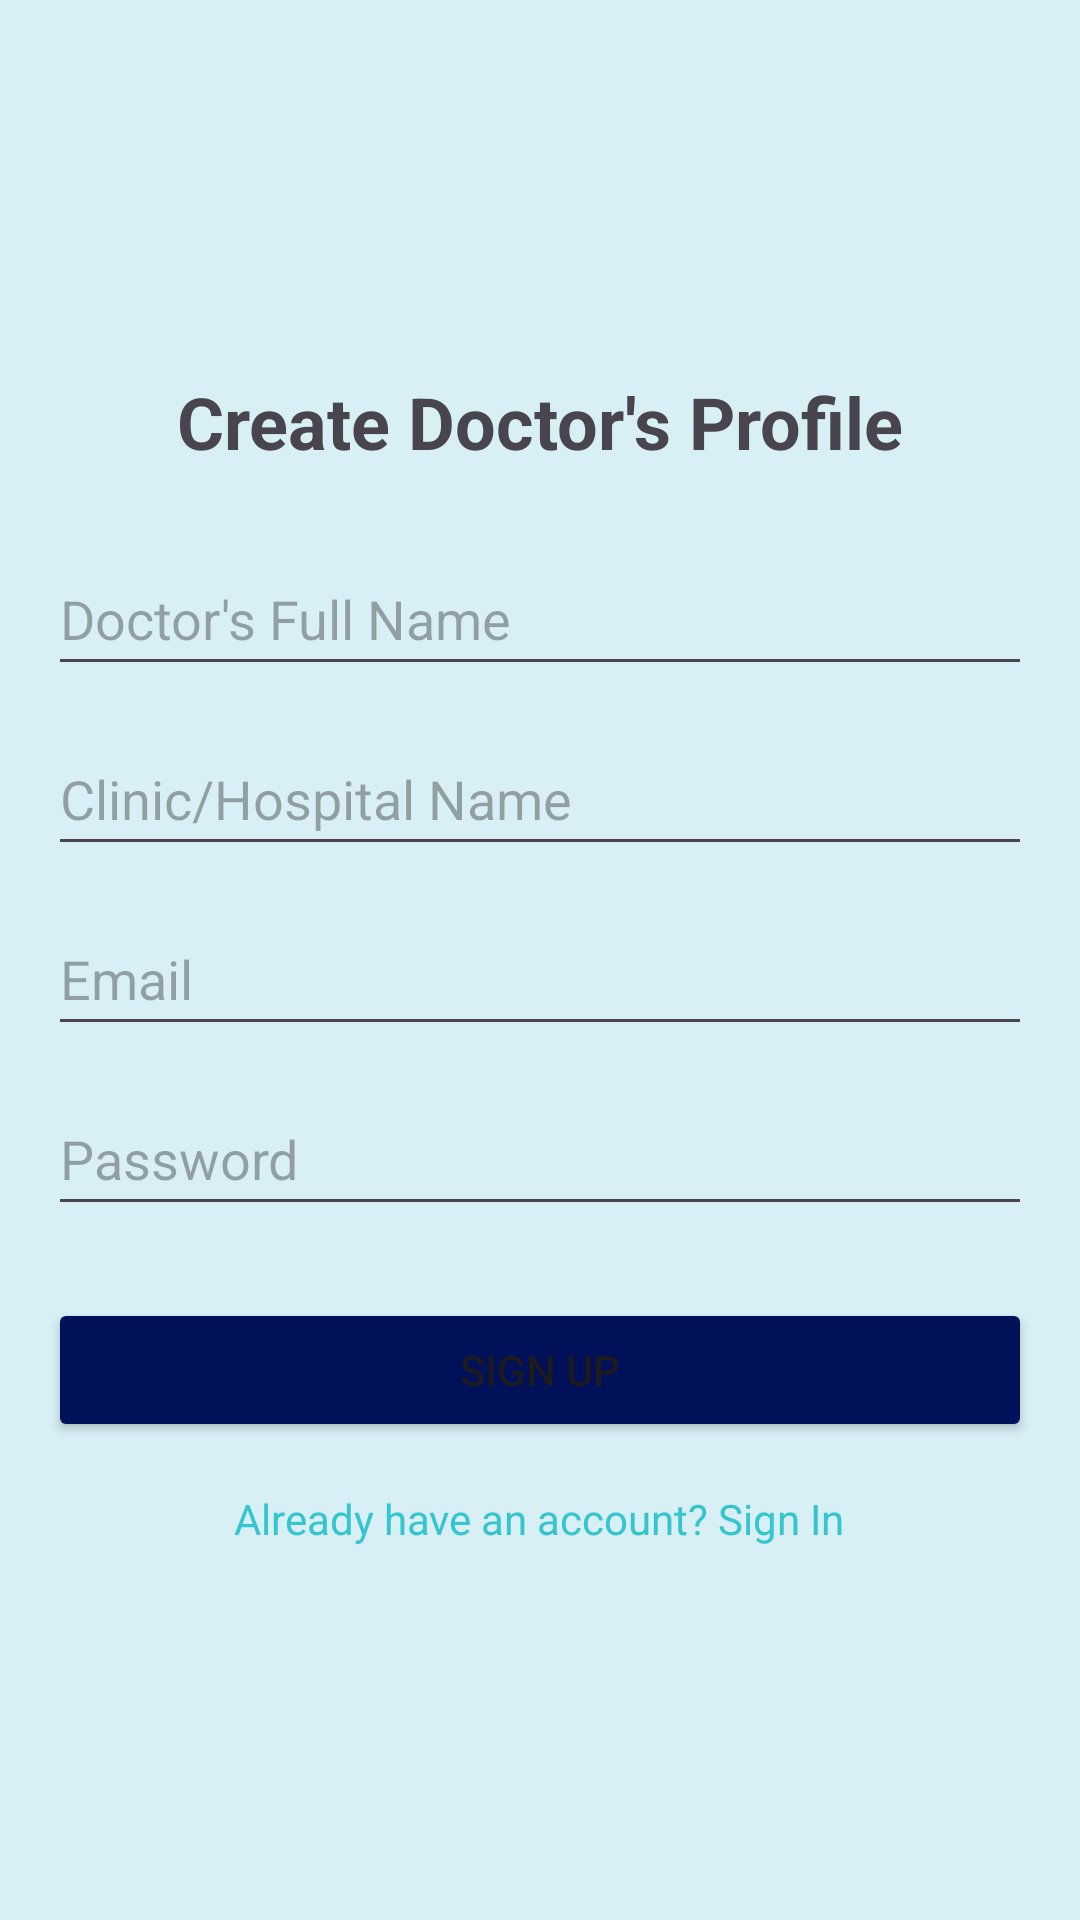

Layout XML and referenced resources for this Android screen:
<!-- AndroidManifest.xml: application theme Theme.PrescriptaAI -->
<!-- res/layout/activity_sign_up.xml -->
<?xml version="1.0" encoding="utf-8"?>
<LinearLayout xmlns:android="http://schemas.android.com/apk/res/android"
    xmlns:tools="http://schemas.android.com/tools"
    android:layout_width="match_parent"
    android:layout_height="match_parent"
    android:orientation="vertical"
    android:gravity="center"
    android:padding="16dp"
    tools:context=".activity.SignUpActivity">

    <TextView
        android:layout_width="wrap_content"
        android:layout_height="wrap_content"
        android:text="Create Doctor's Profile"
        android:textSize="24sp"
        android:textStyle="bold"
        android:layout_marginBottom="24dp"/>

    <EditText
        android:id="@+id/etDoctorName"
        android:layout_width="match_parent"
        android:layout_height="wrap_content"
        android:hint="Doctor's Full Name"
        android:minHeight="48dp"
        android:inputType="textPersonName"
        android:layout_marginBottom="12dp"/>

    <EditText
        android:id="@+id/etHospitalName"
        android:layout_width="match_parent"
        android:layout_height="wrap_content"
        android:hint="Clinic/Hospital Name"
        android:inputType="text"
        android:minHeight="48dp"
        android:layout_marginBottom="12dp"/>

    <EditText
        android:id="@+id/etEmail"
        android:layout_width="match_parent"
        android:layout_height="wrap_content"
        android:hint="Email"
        android:minHeight="48dp"
        android:inputType="textEmailAddress"
        android:layout_marginBottom="12dp"/>

    <EditText
        android:id="@+id/etPassword"
        android:layout_width="match_parent"
        android:layout_height="wrap_content"
        android:hint="Password"
        android:minHeight="48dp"
        android:inputType="textPassword"
        android:layout_marginBottom="24dp"/>

    <Button
        android:id="@+id/btnSignUp"
        android:layout_width="match_parent"
        android:layout_height="wrap_content"
        android:backgroundTint="#011159"
        android:text="Sign Up"/>

    <TextView
        android:id="@+id/tvGoToSignIn"
        android:layout_width="wrap_content"
        android:layout_height="wrap_content"
        android:text="Already have an account? Sign In"
        android:layout_marginTop="16dp"
        android:textColor="?attr/colorPrimary"/>

</LinearLayout>
<!-- resources referenced by this layout -->
<resources>
  <style name="Theme.PrescriptaAI" parent="Theme.Material3.DayNight.NoActionBar">
          
          <item name="colorPrimary">@color/md_theme_primary</item>
          <item name="colorOnPrimary">@color/md_theme_onPrimary</item>
          <item name="colorPrimaryContainer">@color/md_theme_primaryContainer</item>
          <item name="colorOnPrimaryContainer">@color/md_theme_onPrimaryContainer</item>
  
          
          <item name="colorSecondary">@color/md_theme_secondary</item>
          <item name="colorOnSecondary">@color/md_theme_onSecondary</item>
          <item name="colorSecondaryContainer">@color/md_theme_secondaryContainer</item>
          <item name="colorOnSecondaryContainer">@color/md_theme_onSecondaryContainer</item>
  
          
          
          
          
          
  
          
          <item name="android:colorBackground">@color/md_theme_background</item>
          <item name="colorSurface">@color/md_theme_surface</item>
          <item name="colorOnSurface">@color/md_theme_onSurface</item>
          <item name="colorSurfaceVariant">@color/md_theme_surfaceVariant</item>
          <item name="colorOnSurfaceVariant">@color/md_theme_onSurfaceVariant</item>
  
          
          <item name="colorError">@color/md_theme_error</item>
          <item name="colorOnError">@color/md_theme_onError</item>
          <item name="colorErrorContainer">@color/md_theme_errorContainer</item>
          <item name="colorOnErrorContainer">@color/md_theme_onErrorContainer</item>
  
          
          <item name="android:statusBarColor" tools:targetApi="l">?attr/colorPrimaryVariant</item>
          <item name="android:navigationBarColor" tools:targetApi="l">?attr/colorPrimary</item>
      </style>
  <color name="md_theme_primary">#35c5cf</color>
  <color name="md_theme_onPrimary">#FFFFFF</color>
  <color name="md_theme_primaryContainer">#81c9f3</color>
  <color name="md_theme_onPrimaryContainer">#000000</color>
  <color name="md_theme_secondary">#81c9f3</color>
  <color name="md_theme_onSecondary">#FFFFFF</color>
  <color name="md_theme_secondaryContainer">#d8eff5</color>
  <color name="md_theme_onSecondaryContainer">#000000</color>
  <color name="md_theme_background">#d8eff5</color>
  <color name="md_theme_surface">#d8eff5</color>
  <color name="md_theme_onSurface">#1A1C1D</color>
  <color name="md_theme_surfaceVariant">#81c9f3</color>
  <color name="md_theme_onSurfaceVariant">#43474B</color>
  <color name="md_theme_error">#BA1A1A</color>
  <color name="md_theme_onError">#FFFFFF</color>
  <color name="md_theme_errorContainer">#FFDAD6</color>
  <color name="md_theme_onErrorContainer">#410002</color>
</resources>
